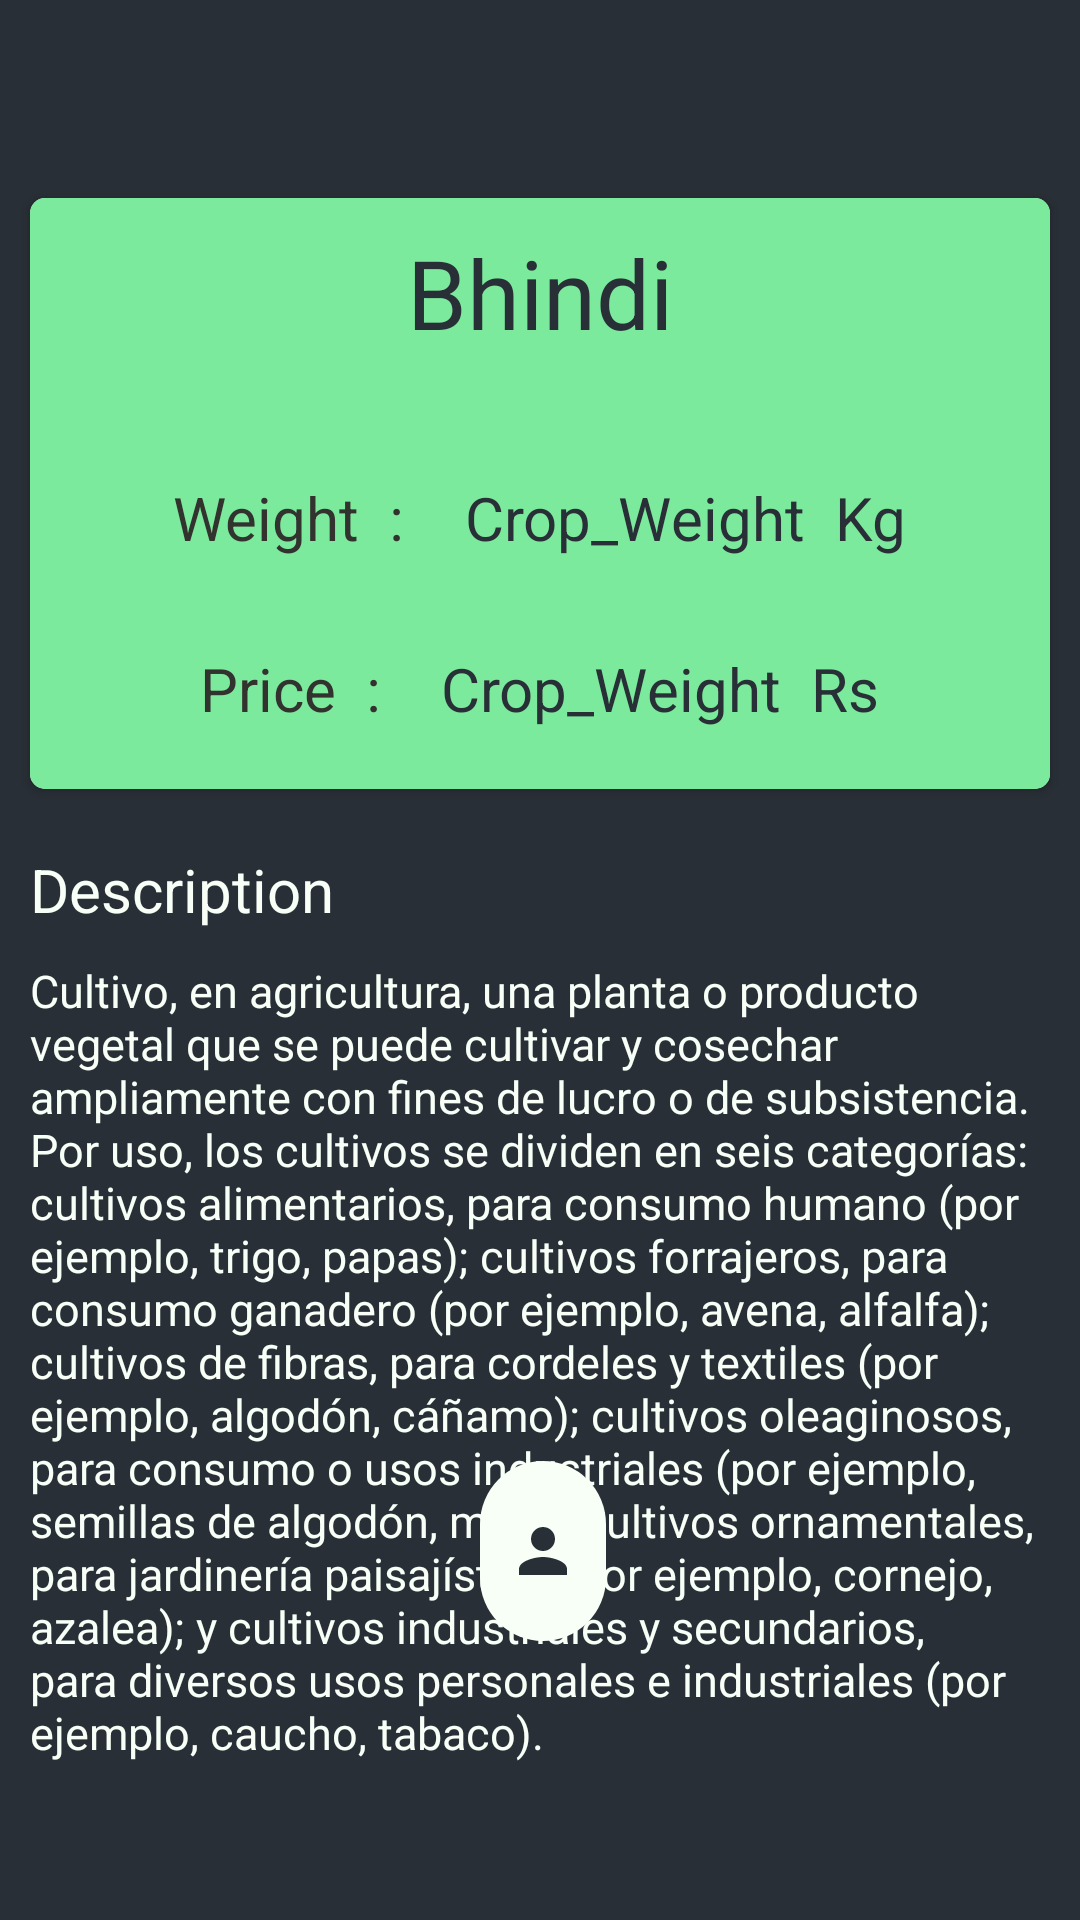

Produce the Android XML layout that renders to this screen, including the resource entries it uses.
<!-- AndroidManifest.xml: application theme AppTheme -->
<!-- res/layout/activity_crop_detail_public.xml -->
<?xml version="1.0" encoding="utf-8"?>
<RelativeLayout xmlns:android="http://schemas.android.com/apk/res/android"
    xmlns:app="http://schemas.android.com/apk/res-auto"
    xmlns:tools="http://schemas.android.com/tools"
    android:layout_width="match_parent"
    android:layout_height="match_parent"
    android:background="@color/gunmetal"
    tools:context=".CropDetailPublic">
    <com.google.android.material.appbar.AppBarLayout
        android:id="@+id/appBar"
        android:layout_width="match_parent"
        android:layout_height="wrap_content"
        >
        <Toolbar
            android:id="@+id/acpToolbar"
            android:layout_width="match_parent"
            android:layout_height="wrap_content"
            android:theme="@style/AppTheme.AppBarOverlay"
            app:title="About Crop">

        </Toolbar>
    </com.google.android.material.appbar.AppBarLayout>
    <androidx.cardview.widget.CardView
        android:id="@+id/cv1"
        android:layout_below="@id/appBar"
        android:layout_margin="10dp"
        app:cardCornerRadius="5dp"
        android:layout_width="match_parent"
        android:layout_height="wrap_content">
    <LinearLayout
        android:id="@+id/ll0"
        android:layout_width="match_parent"
        android:layout_height="wrap_content"
        android:background="@color/lightGreen"
        android:orientation="vertical"
        >

        <TextView
            android:id="@+id/tvCnameP"
            android:layout_width="match_parent"
            android:layout_height="wrap_content"
            android:text="Bhindi"
            android:textAlignment="center"
            android:textSize="32sp"
            android:textColor="@color/gunmetal"
            android:layout_marginTop="10dp"
            android:layout_marginBottom="40dp"
            />
        <LinearLayout
            android:id="@+id/ll1"
            android:layout_width="match_parent"
            android:layout_height="wrap_content"
            android:layout_marginBottom="10dp"
            android:gravity="center"
            android:orientation="horizontal">
            <TextView
                android:layout_width="wrap_content"
                android:layout_height="wrap_content"
                android:layout_marginEnd="20dp"
                android:text="Weight  :"
                android:textColor="@color/deem"
                android:textSize="20sp"
                />
            <TextView
                android:id="@+id/cWeightP"
                android:layout_width="wrap_content"
                android:layout_height="wrap_content"
                android:text="Crop_Weight"
                android:textColor="@color/gunmetal"
                android:layout_marginEnd="10dp"
                android:textSize="20sp"
                />
            <TextView
                android:layout_width="wrap_content"
                android:layout_height="wrap_content"
                android:text="Kg"
                android:layout_gravity="end"
                android:textColor="@color/gunmetal"
                android:textSize="20sp"
                />

        </LinearLayout>
        <LinearLayout
            android:id="@+id/ll2"
            android:layout_width="match_parent"
            android:layout_height="wrap_content"
            android:layout_marginBottom="10dp"
            android:gravity="center"
            android:layout_marginTop="20dp"
            android:paddingBottom="10dp"
            android:orientation="horizontal">
            <TextView
                android:layout_width="wrap_content"
                android:layout_height="wrap_content"
                android:layout_marginEnd="20dp"
                android:text="Price  :"
                android:textColor="@color/deem"
                android:textSize="20sp"
                />
            <TextView
                android:id="@+id/cPriceP"
                android:layout_width="wrap_content"
                android:layout_height="wrap_content"
                android:text="Crop_Weight"
                android:textColor="@color/gunmetal"
                android:layout_marginEnd="10dp"
                android:textSize="20sp"
                />
            <TextView
                android:layout_width="wrap_content"
                android:layout_height="wrap_content"
                android:text="Rs"
                android:layout_gravity="end"
                android:textColor="@color/gunmetal"
                android:textSize="20sp"
                />

        </LinearLayout>

    </LinearLayout>
    </androidx.cardview.widget.CardView>
    <TextView
        android:layout_below="@+id/cv1"
        android:id="@+id/tvDesc"
        android:layout_width="wrap_content"
        android:layout_height="wrap_content"
        android:text="Description"
        android:textSize="20dp"
        android:layout_marginStart="10dp"
        android:layout_marginTop="10dp"
        android:textColor="@color/mentCream"
        />
    <TextView
        android:id="@+id/cDescP"
        android:layout_width="match_parent"
        android:layout_height="wrap_content"
        android:layout_below="@id/tvDesc"
        android:text="@string/ruff_data"
        android:textSize="15dp"
        android:layout_margin="10dp"
        android:textColor="@color/mentCream"/>


    <ImageButton
        android:id="@+id/uProfileP"
        android:layout_width="50dp"
        android:layout_height="60dp"
        android:layout_alignParentStart="true"
        android:layout_alignParentEnd="true"
        android:layout_alignParentBottom="true"
        android:layout_centerHorizontal="true"
        android:layout_gravity="center"
        android:layout_marginStart="160dp"
        android:layout_marginEnd="158dp"
        android:layout_marginBottom="93dp"
        android:background="@drawable/btn_back_login"
        android:fontFamily="sans-serif-condensed"
        android:src="@drawable/ic_person_invert_24dp" />


</RelativeLayout>
<!-- resources referenced by this layout -->
<resources>
  <color name="deem">#F8302C2C</color>
  <color name="gunmetal">#292F36</color>
  <color name="lightGreen">#7CEA9C</color>
  <color name="mentCream">#F7FFF7</color>
  <!-- drawable btn_back_login (drawable) -->
  <?xml version="1.0" encoding="utf-8"?>
  <selector xmlns:tools="http://schemas.android.com/tools" xmlns:android="http://schemas.android.com/apk/res/android" xmlns:app="http://schemas.android.com/apk/res-auto">
  <item>
  
      <shape android:shape="rectangle">
  
          <solid android:color="@color/mentCream" />
          <corners android:radius="25dp"/>
  
      </shape>
  
  </item>
  </selector>
  <!-- drawable ic_person_invert_24dp (drawable) -->
  <vector xmlns:android="http://schemas.android.com/apk/res/android"
          android:width="24dp"
          android:height="24dp"
          android:viewportWidth="24.0"
          android:viewportHeight="24.0">
      <path
          android:fillColor="@color/gunmetal"
          android:pathData="M12,12c2.21,0 4,-1.79 4,-4s-1.79,-4 -4,-4 -4,1.79 -4,4 1.79,4 4,4zM12,14c-2.67,0 -8,1.34 -8,4v2h16v-2c0,-2.66 -5.33,-4 -8,-4z"/>
  </vector>
  <string name="ruff_data">Cultivo, en agricultura, una planta o producto vegetal que se puede cultivar y cosechar ampliamente con fines de lucro o de subsistencia. Por uso, los cultivos se dividen en seis categorías: cultivos alimentarios, para consumo humano (por ejemplo, trigo, papas); cultivos forrajeros, para consumo ganadero (por ejemplo, avena, alfalfa); cultivos de fibras, para cordeles y textiles (por ejemplo, algodón, cáñamo); cultivos oleaginosos, para consumo o usos industriales (por ejemplo, semillas de algodón, maíz); cultivos ornamentales, para jardinería paisajística (por ejemplo, cornejo, azalea); y cultivos industriales y secundarios, para diversos usos personales e industriales (por ejemplo, caucho, tabaco).</string>
  <style name="AppTheme.AppBarOverlay" parent="ThemeOverlay.AppCompat.Dark.ActionBar" />
  <style name="AppTheme" parent="Theme.AppCompat.Light.NoActionBar">
          
          <item name="colorPrimary">@color/colorPrimary</item>
          <item name="colorPrimaryDark">@color/colorPrimaryDark</item>
          <item name="colorAccent">@color/colorAccent</item>
          <item name="android:homeAsUpIndicator">@drawable/ic_arrow_left</item>
          <item name="android:windowContentTransitions">true</item>
      </style>
  <color name="colorPrimary">#292F36</color>
  <color name="colorPrimaryDark">#292F36</color>
  <color name="colorAccent">#2CDA9D</color>
</resources>
